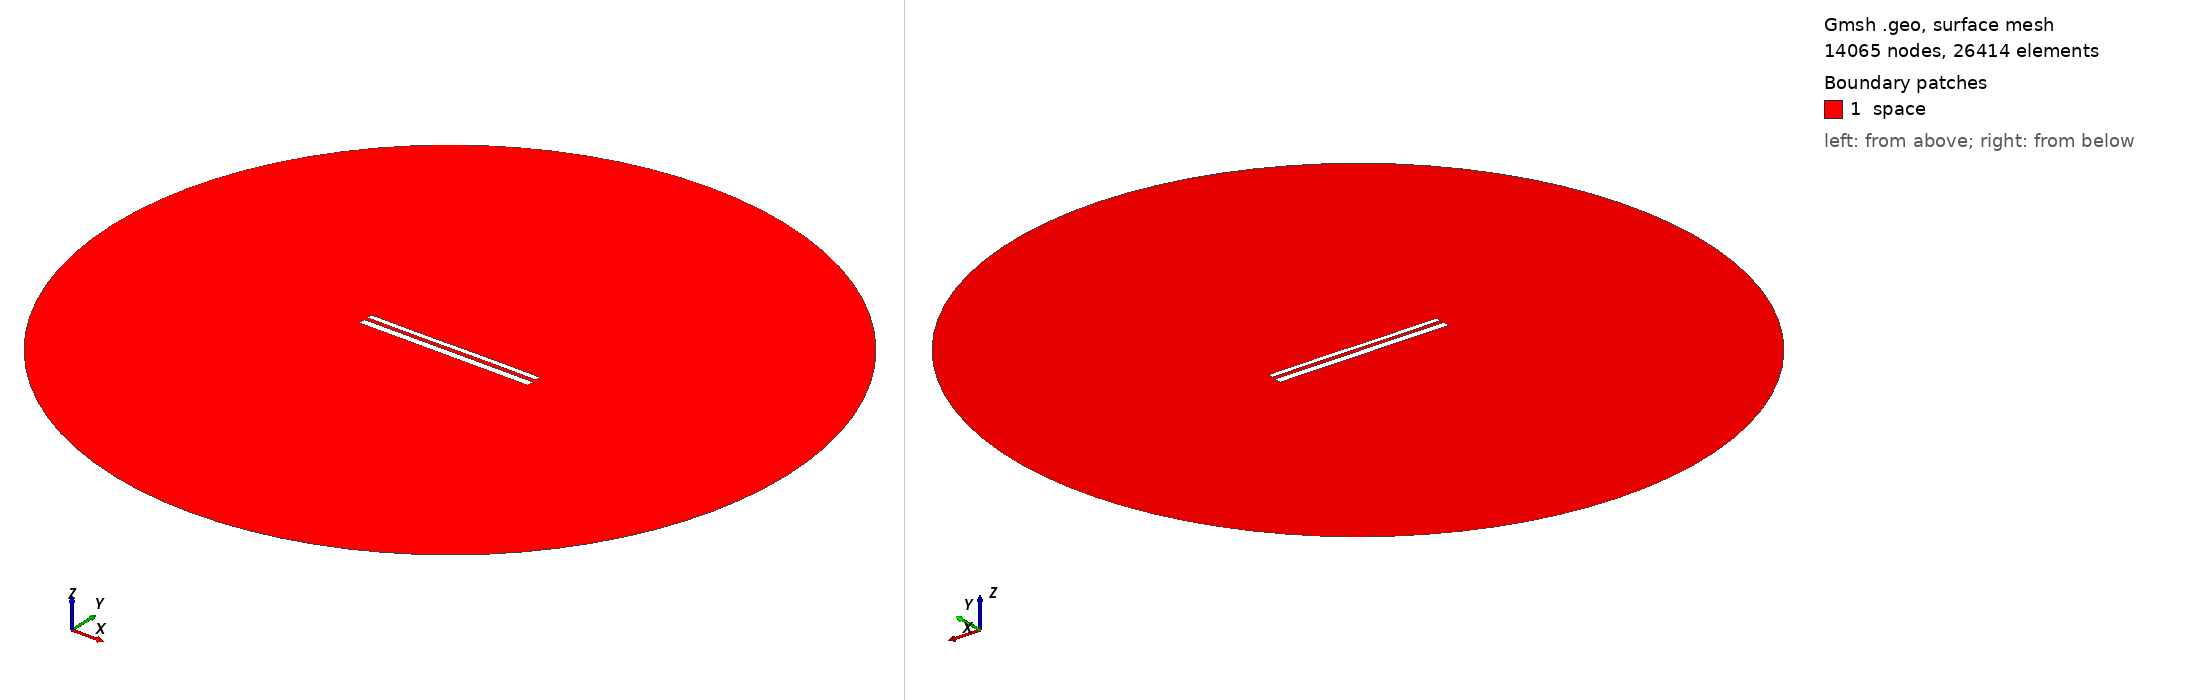

Gmsh geometry script, surface-meshed: 14065 nodes, 26414 surface elements. Boundary patches (legend numbers): 1 space. Left view from above one corner, right view from below the opposite corner. Legend entries are the model's physical surfaces. The drawing asked Gmsh for element sizes between 1% and 20% of the model's largest extent; the script's own settings can give other sizes.

=== 11058.geo (drawn) ===
//---------------------------------------
// Geometry kernel
//---------------------------------------

SetFactory("OpenCASCADE");



//---------------------------------------
// Parameters of the geometry
//---------------------------------------

// Overetch of the upper plate
overetch = 0.375;

// Distance between the plates
distance = 2.0;

// Discretization over the x axis (for the deformation)
nx = 50; 

// Length of the plate
L = 100 - overetch; 

// Number of modes
n = 4; 

// 1st mode coefficient
coeff(1) = 0.07499999999999998;
beta(1) = 0.596864 * 3.1415926535 / L;

// 2nd mode coefficient
coeff(2) = 0.0;
beta(2) = 1.49418 * 3.1415926535 / L;

// 3rd mode coefficient
coeff(3) = -0.075;
beta(3) = 2.50025 * 3.1415926535 / L;

// 4th mode coefficient
coeff(4) = 0.0;
beta(4) = 3.49999 * 3.1415926535 / L;



//---------------------------------------
// Upper plate (deformed rectangle)
//---------------------------------------

// Coordiantes of the upper plate
xmin = -50;
xmax = 50 - overetch;

// Height of the upper plate
yheight = 4 - 2 * overetch;

// Indexes of the points
UpperID[] = {};
LowerID[] = {};
LeftID[] = {};
RightID[] = {};

// Point index
p = 1;

// Horizontal edges
For i In {1:nx}
    x = xmin + (i-1)*(xmax - xmin)/(nx-1);

    y_bottom = distance / 2 + overetch;
    For j In {1:n}
        C = (Cosh(beta(j)*L) + Cos(beta(j)*L)) / (Sinh(beta(j)*L) + Sin(beta(j)*L));
        y_bottom  = y_bottom + coeff(j) * (Cosh(beta(j)*(x+50)) - Cos(beta(j)*(x+50)) - C * (Sinh(beta(j)*(x+50)) - Sin(beta(j)*(x+50))));
    EndFor

    y_top = y_bottom + yheight;

    Point(p) = {x, y_top, 0, 1.0};
    UpperID[i] = p;
    p = p + 1;

    Point(p) = {x, y_bottom, 0, 1.0};
    LowerID[i] = p;
    p = p + 1;
EndFor

// Create point lists
UpperPts[] = {}; LowerPts[] = {};
For i In {1:nx}
  UpperPts[] += {UpperID[i]};
  LowerPts[] += {LowerID[i]};
EndFor

// Build splines
Spline(1) = {UpperPts[]};
Spline(2) = {LowerPts[]};
Line(3) = {LowerPts[nx-1], UpperPts[nx-1]};
Line(4) = {LowerPts[0], UpperPts[0]};

// Build the plane surface
Curve Loop(1) = {2, 3, -1, -4};
Plane Surface(1) = {1};



//---------------------------------------
// Lower plate (rectangle)
//---------------------------------------

// Vertices
Point(1001) = {-50, -1, 0, 1.0};
Point(1002) = { 50, -1, 0, 1.0};
Point(1003) = { 50,  -5, 0, 1.0};
Point(1004) = {-50,  -5, 0, 1.0};

// Edges
Line(5) = {1001, 1002};
Line(6) = {1002, 1003};
Line(7) = {1003, 1004};
Line(8) = {1004, 1001};

// Plane surface
Line Loop(2) = {5, 6, 7, 8};
Plane Surface(2) = {2}; 



//---------------------------------------
// Outer (fictious) boundary
//---------------------------------------

// Points
Point(1005) = {0, 0, 0};       // Center
Point(1006) = {200, 0, 0};     // Start point
Point(1007) = {0, 200, 0};     // 90 degrees
Point(1008) = {-200, 0, 0};    // 180 degrees
Point(1009) = {0, -200, 0};    // 270 degrees

// Circle arcs (each needs start, center, end)
Circle(9) = {1006, 1005, 1007};
Circle(10) = {1007, 1005, 1008};
Circle(11) = {1008, 1005, 1009};
Circle(12) = {1009, 1005, 1006};

// Plane surface for the entire domain
Curve Loop(3) = {9, 10, 11, 12};
Surface(3) = {3};

// Subtract the plates from the whole domain to obtain the actual domain where we want to solve the equations
BooleanDifference{ Surface{3}; Delete; }{ Surface{1}; Surface{2}; Delete; }




//---------------------------------------
// Transfinite Lines/Curves
//---------------------------------------

// Set the number of points on the boundaries
r = 7;

// Plates
Transfinite Curve {1, 2} = 50*r Using Progression 1;
Transfinite Curve {3, 4} = 2*r Using Progression 1;
Transfinite Line {5, 7} = 50*r Using Progression 1;
Transfinite Line {6, 8} = 2*r Using Progression 1;

// Outer boundary
Transfinite Line {9, 10, 11, 12} = 20 Using Progression 1;



//---------------------------------------
// Physical groups
//---------------------------------------                

// Physical curves (boundaries)
Physical Line("force_segment", 10) = {2};
Physical Line("upper_plate", 11) = {1, 3, 4};
Physical Line("lower_plate", 12) = {5, 6, 7, 8};
Physical Line("boundary", 20) = {9, 10, 11, 12};

// Physical Surfaces
Physical Surface("space", 30) = {3};



//---------------------------------------
// 6. Generate the Mesh
//---------------------------------------

// 2D mesh generation
Mesh 2;
